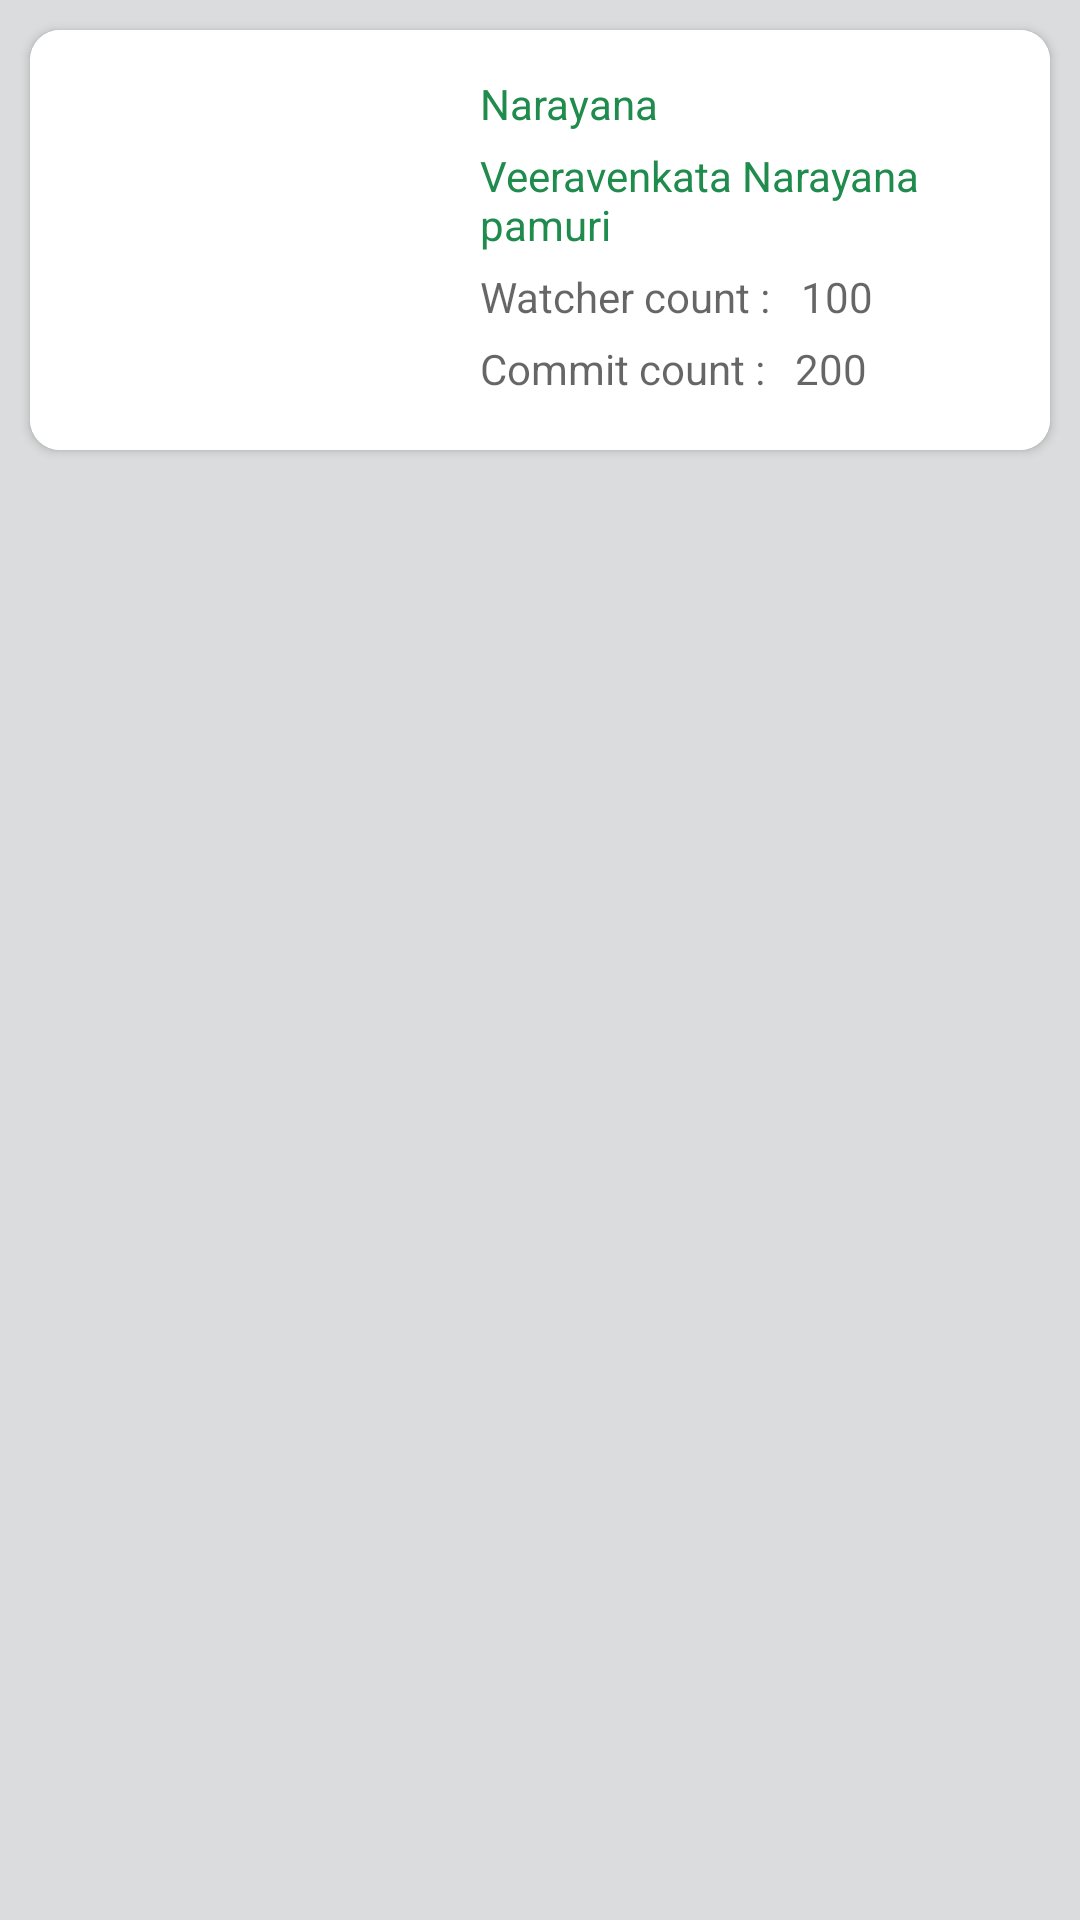

Android layout source for this screen:
<!-- AndroidManifest.xml: application theme AppTheme -->
<!-- res/layout/list_rowitem.xml -->
<?xml version="1.0" encoding="utf-8"?>
<RelativeLayout
    xmlns:android="http://schemas.android.com/apk/res/android"
    xmlns:app="http://schemas.android.com/apk/res-auto"
    android:id="@+id/rowitem_root"
    android:background="@color/black_overlay"
    android:layout_width="match_parent"
    android:layout_height="wrap_content" >

    <android.support.v7.widget.CardView
    android:layout_marginTop="@dimen/margin_10"
    android:layout_margin="@dimen/margin_10"
    android:layout_width="match_parent"
    android:layout_height="wrap_content"
    android:backgroundTint="@color/white_full"
    android:elevation="@dimen/margin_10"
    app:cardCornerRadius="@dimen/margin_10">

    <RelativeLayout
        android:layout_width="match_parent"
        android:layout_height="wrap_content">

        <RelativeLayout
            android:id="@+id/rl_1"
            android:layout_width="match_parent"
            android:layout_height="wrap_content"
            android:background="@color/white_full">

             <ImageView
                android:id="@+id/photo"
                android:layout_width="120dp"
                android:layout_height="120dp"
                android:layout_margin="@dimen/margin_10"
                android:layout_alignParentLeft="true"
                android:layout_centerVertical="true"
                android:src="@drawable/ic_launcher_background"/>

            <TextView
                android:id="@+id/name"
                android:layout_width="wrap_content"
                android:layout_height="wrap_content"
                android:text="Narayana"
                android:layout_marginLeft="@dimen/margin_10"
                android:layout_marginTop="@dimen/margin_15"
                android:textSize="@dimen/text_smallsize"
                android:layout_toRightOf="@+id/photo"
                android:textAllCaps="false"
                android:textColor="@color/green"/>

            <TextView
                android:id="@+id/fullname"
                android:layout_width="wrap_content"
                android:layout_height="wrap_content"
                android:text="Veeravenkata Narayana pamuri"
                android:layout_marginLeft="@dimen/margin_10"
                android:layout_marginTop="@dimen/margin_05"
                android:textSize="@dimen/text_smallsize"
                android:layout_toRightOf="@+id/photo"
                android:layout_below="@+id/name"
                android:textAllCaps="false"
                android:textColor="@color/green"/>

            <TextView
                android:id="@+id/wcounttitle"
                android:layout_width="wrap_content"
                android:layout_height="wrap_content"
                android:layout_below="@+id/fullname"
                android:textColor="@color/black_light"
                android:textSize="@dimen/text_smallsize"
                android:layout_toRightOf="@+id/photo"
                android:layout_marginTop="@dimen/margin_05"
                android:layout_marginLeft="@dimen/margin_10"
                android:text="Watcher count :" />


            <TextView
                android:id="@+id/wcount"
                android:layout_width="wrap_content"
                android:layout_height="wrap_content"
                android:text="100"
                android:layout_marginLeft="@dimen/margin_10"
                android:layout_marginTop="@dimen/margin_05"
                android:textSize="@dimen/text_smallsize"
                android:layout_toRightOf="@+id/wcounttitle"
                android:layout_below="@+id/fullname"
                android:textAllCaps="false"
                android:textColor="@color/black_light"/>

            <TextView
                android:id="@+id/ccounttitle"
                android:layout_width="wrap_content"
                android:layout_height="wrap_content"
                android:layout_below="@+id/wcounttitle"
                android:textColor="@color/black_light"
                android:textSize="@dimen/text_smallsize"
                android:layout_toRightOf="@+id/photo"
                android:layout_marginTop="@dimen/margin_05"
                android:layout_marginLeft="@dimen/margin_10"
                android:text="Commit count :" />

            <TextView
                android:id="@+id/ccount"
                android:layout_width="wrap_content"
                android:layout_height="wrap_content"
                android:text="200"
                android:layout_marginLeft="@dimen/margin_10"
                android:layout_marginTop="@dimen/margin_05"
                android:textSize="@dimen/text_smallsize"
                android:layout_toRightOf="@+id/ccounttitle"
                android:layout_below="@+id/wcount"
                android:textAllCaps="false"
                android:textColor="@color/black_light"/>

        </RelativeLayout>

    </RelativeLayout>
</android.support.v7.widget.CardView>
</RelativeLayout>
<!-- resources referenced by this layout -->
<resources>
  <color name="black_light">#99000000</color>
  <color name="black_overlay">#dbdcdd</color>
  <color name="green">#1F8B4D</color>
  <color name="white_full">#FFFFFF</color>
  <dimen name="margin_05">05dp</dimen>
  <dimen name="margin_10">10dp</dimen>
  <dimen name="margin_15">15dp</dimen>
  <dimen name="text_smallsize">14sp</dimen>
  <style name="AppTheme" parent="Theme.AppCompat.Light.NoActionBar">
          
          <item name="colorPrimary">@color/colorPrimary</item>
          <item name="colorPrimaryDark">@color/color_greendark</item>
          <item name="colorAccent">@color/black_light</item>
      </style>
  <color name="colorPrimary">#040707</color>
  <color name="color_greendark">#57A557</color>
</resources>
